8-way image classification set "images" from GitHub (mandeepsharma14/ai-product-quality-control-automation); label vocabulary: blister, crack, crooked corner, delamination, good, scratch, thick paint, thin paint.

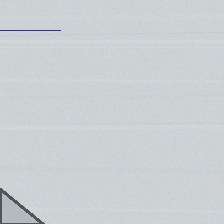
Label: crooked corner

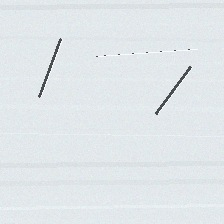
Label: scratch

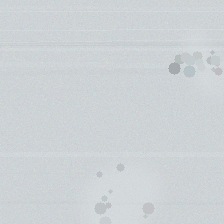
Label: thick paint

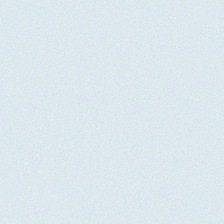
Label: good

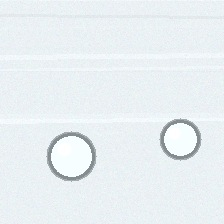
Label: blister

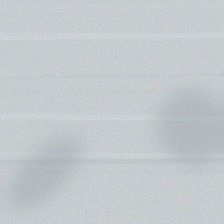
Label: thin paint
